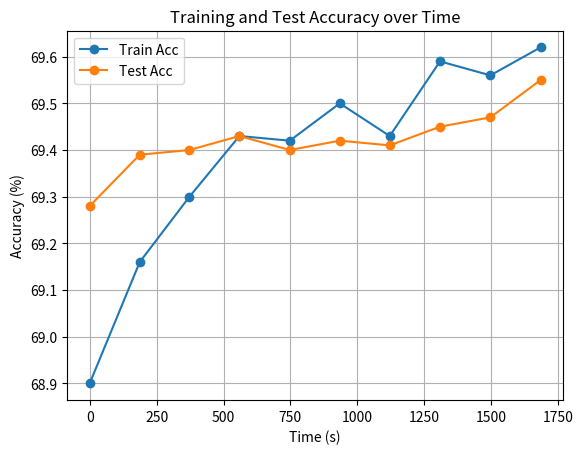

Reproduce this figure in Python.
import matplotlib.pyplot as plt
import numpy as np

# Results (timestamp, train_loss, train_acc, test_loss, test_acc, time)
results = [
    ("2023-04-21 06:31:33.069476", 1.32086, 68.90, 1.25169, 69.28, 187.379),
    ("2023-04-21 06:34:40.119891", 1.30678, 69.16, 1.24863, 69.39, 187.050),
    ("2023-04-21 06:37:45.850284", 1.30098, 69.30, 1.24585, 69.40, 185.730),
    ("2023-04-21 06:40:52.480210", 1.29448, 69.43, 1.24430, 69.43, 186.629),
    ("2023-04-21 06:44:00.705285", 1.29364, 69.42, 1.24340, 69.40, 188.224),
    ("2023-04-21 06:47:07.511050", 1.29116, 69.50, 1.24344, 69.42, 186.805),
    ("2023-04-21 06:50:14.216963", 1.29405, 69.43, 1.24232, 69.41, 186.705),
    ("2023-04-21 06:53:22.106469", 1.28915, 69.59, 1.24249, 69.45, 187.889),
    ("2023-04-21 06:56:30.308222", 1.28885, 69.56, 1.24110, 69.47, 188.201),
    ("2023-04-21 06:59:37.987657", 1.28531, 69.62, 1.23785, 69.55, 187.679)
]

time_elapsed = [result[-1] for result in results]
relative_time = np.cumsum(time_elapsed) - time_elapsed[0]

train_acc = [result[2] for result in results]
test_acc = [result[4] for result in results]

plt.plot(relative_time, train_acc, label='Train Acc', marker='o')
plt.plot(relative_time, test_acc, label='Test Acc', marker='o')
plt.xlabel('Time (s)')
plt.ylabel('Accuracy (%)')
plt.title('Training and Test Accuracy over Time')
plt.legend()
plt.grid()
plt.show()
